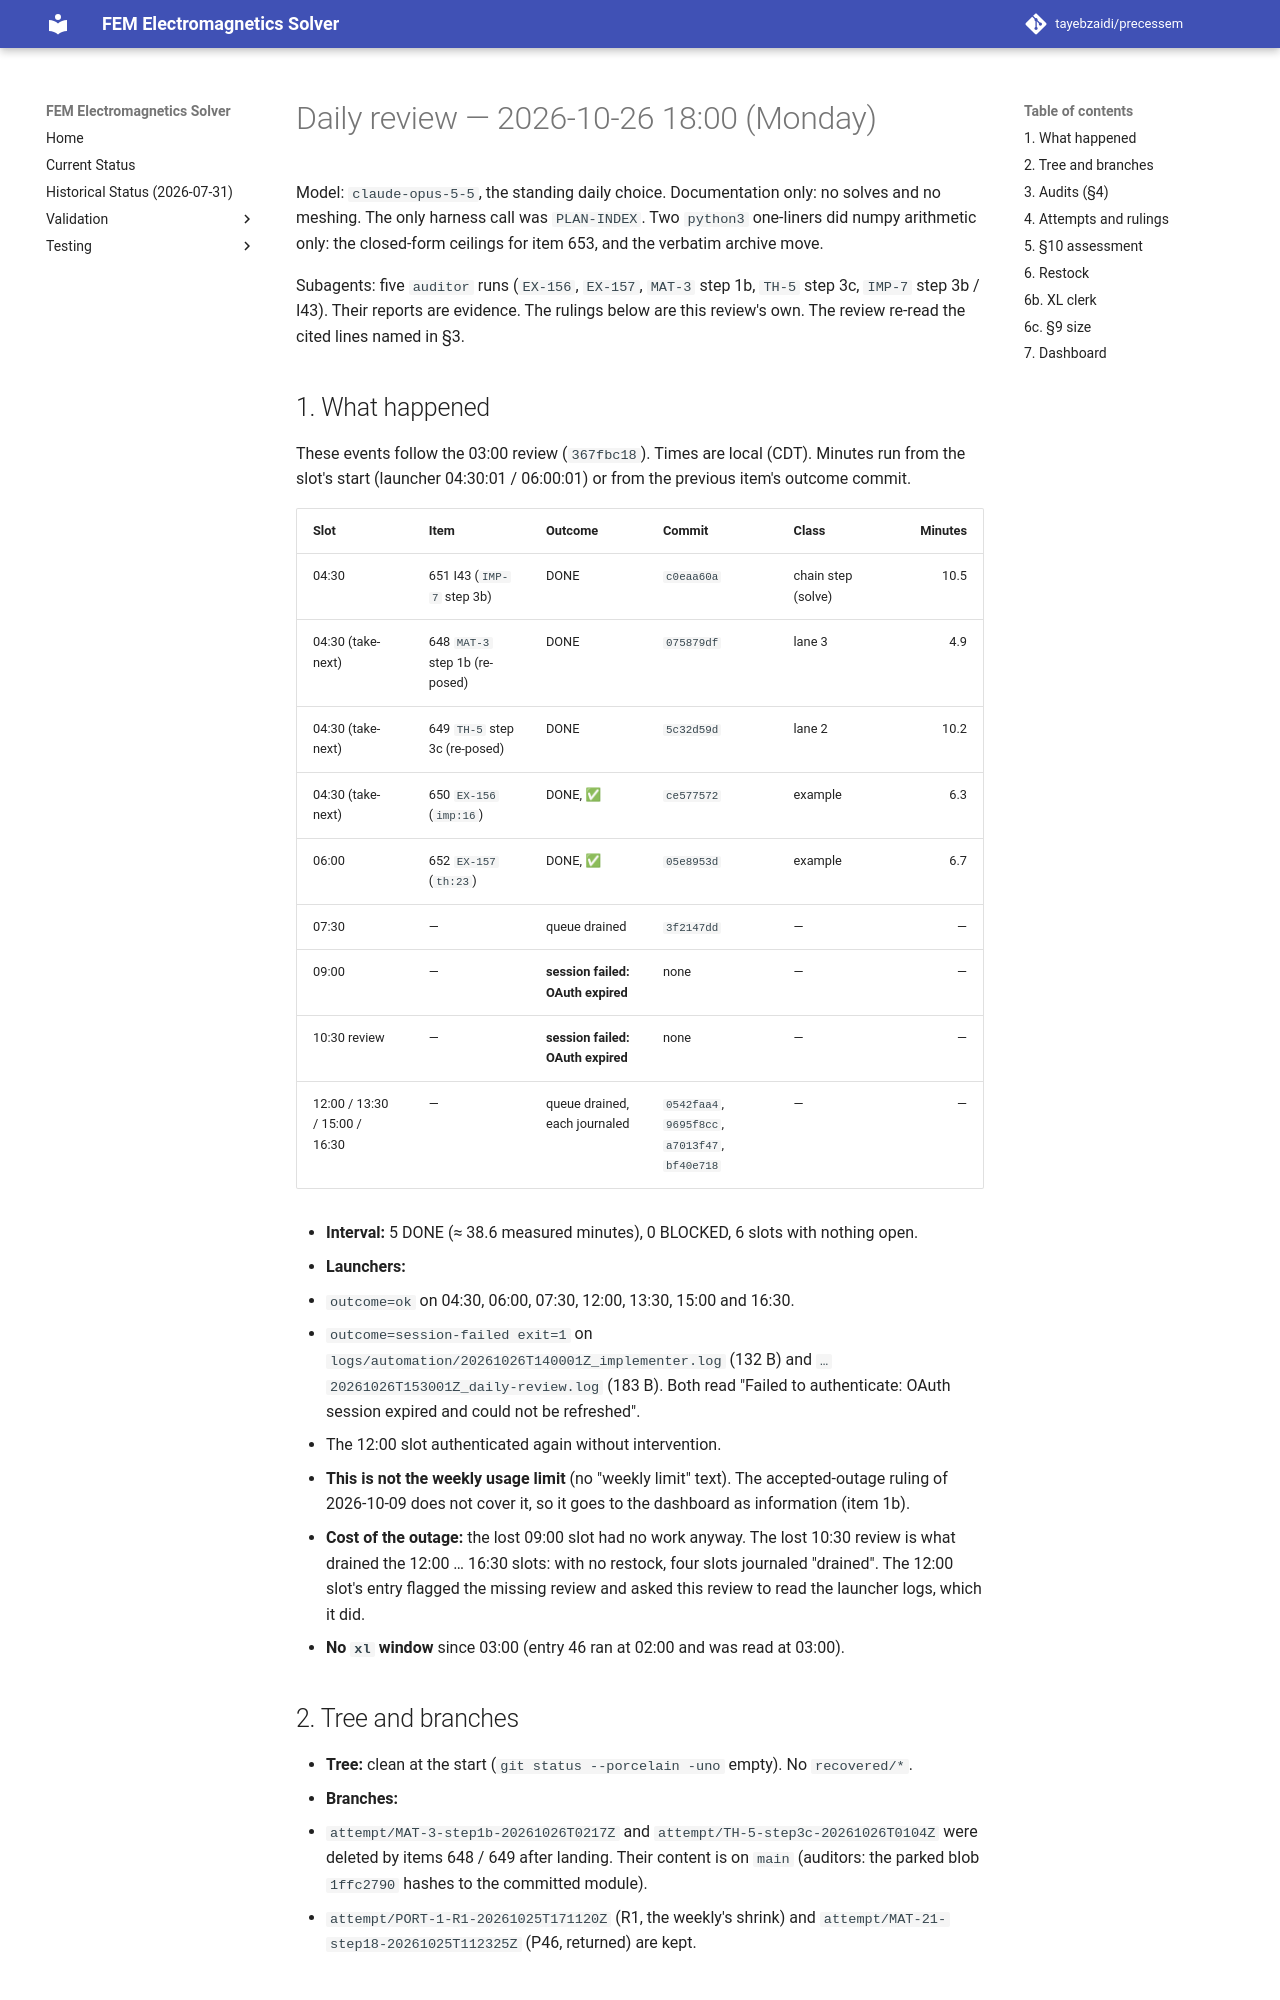

repository: tayebzaidi/precessem · page: planning/reviews/2026-10-26-daily-1800/index.html · generator: mkdocs

# Daily review — 2026-10-26 18:00 (Monday)

Model: `claude-opus-5-5`, the standing daily choice. Documentation only: no solves and no meshing. The only harness call was `PLAN-INDEX`. Two `python3` one-liners did numpy arithmetic only: the closed-form ceilings for item 653, and the verbatim archive move.

Subagents: five `auditor` runs (`EX-156`, `EX-157`, `MAT-3` step 1b, `TH-5` step 3c, `IMP-7` step 3b / I43). Their reports are evidence. The rulings below are this review's own. The review re-read the cited lines named in §3.

## 1. What happened

These events follow the 03:00 review (`367fbc18`). Times are local (CDT). Minutes run from the slot's start (launcher 04:30:01 / 06:00:01) or from the previous item's outcome commit.

| Slot | Item | Outcome | Commit | Class | Minutes |
|---|---|---|---|---|---:|
| 04:30 | 651 I43 (`IMP-7` step 3b) | DONE | `c0eaa60a` | chain step (solve) | 10.5 |
| 04:30 (take-next) | 648 `MAT-3` step 1b (re-posed) | DONE | `075879df` | lane 3 | 4.9 |
| 04:30 (take-next) | 649 `TH-5` step 3c (re-posed) | DONE | `5c32d59d` | lane 2 | 10.2 |
| 04:30 (take-next) | 650 `EX-156` (`imp:16`) | DONE, ✅ | `ce577572` | example | 6.3 |
| 06:00 | 652 `EX-157` (`th:23`) | DONE, ✅ | `05e8953d` | example | 6.7 |
| 07:30 | — | queue drained | `3f2147dd` | — | — |
| 09:00 | — | **session failed: OAuth expired** | none | — | — |
| 10:30 review | — | **session failed: OAuth expired** | none | — | — |
| 12:00 / 13:30 / 15:00 / 16:30 | — | queue drained, each journaled | `0542faa4`, `9695f8cc`, `a7013f47`, `bf40e718` | — | — |

- **Interval:** 5 DONE (≈ 38.6 measured minutes), 0 BLOCKED, 6 slots with nothing open.
- **Launchers:**
  - `outcome=ok` on 04:30, 06:00, 07:30, 12:00, 13:30, 15:00 and 16:30.
  - `outcome=session-failed exit=1` on `logs/automation/20261026T140001Z_implementer.log` (132 B) and `…20261026T153001Z_daily-review.log` (183 B). Both read "Failed to authenticate: OAuth session expired and could not be refreshed".
  - The 12:00 slot authenticated again without intervention.
  - **This is not the weekly usage limit** (no "weekly limit" text). The accepted-outage ruling of 2026-10-09 does not cover it, so it goes to the dashboard as information (item 1b).
- **Cost of the outage:** the lost 09:00 slot had no work anyway. The lost 10:30 review is what drained the 12:00 … 16:30 slots: with no restock, four slots journaled "drained". The 12:00 slot's entry flagged the missing review and asked this review to read the launcher logs, which it did.
- **No `xl` window** since 03:00 (entry 46 ran at 02:00 and was read at 03:00).

## 2. Tree and branches

- **Tree:** clean at the start (`git status --porcelain -uno` empty). No `recovered/*`.
- **Branches:**
  - `attempt/MAT-3-step1b-20261026T0217Z` and `attempt/TH-5-step3c-20261026T0104Z` were deleted by items 648 / 649 after landing. Their content is on `main` (auditors: the parked blob `1ffc2790` hashes to the committed module).
  - `attempt/PORT-1-R1-20261025T171120Z` (R1, the weekly's shrink) and `attempt/MAT-21-step18-20261025T112325Z` (P46, returned) are kept.
